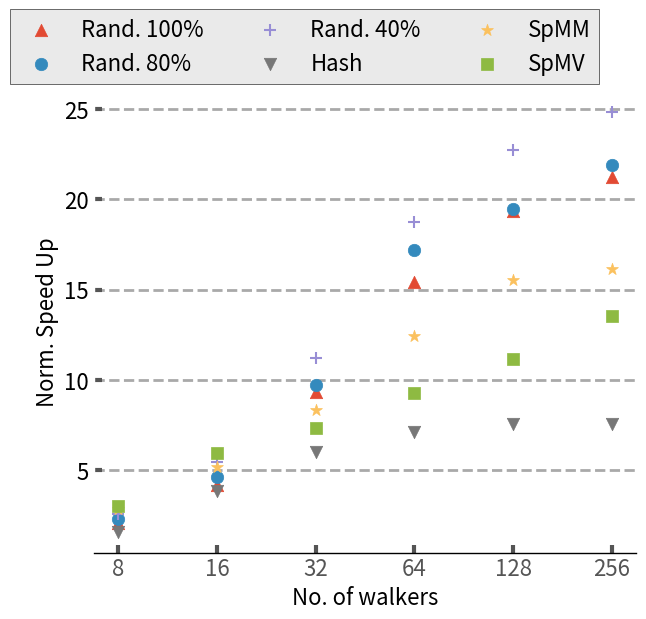

Source code (Python): (Note: this script raises an exception after producing the figure.)
import sys

import math


from matplotlib import pyplot as plt
plt.style.use('ggplot')
import matplotlib as mpl
import matplotlib
import numpy as np
from matplotlib.backends.backend_pdf import PdfPages
from matplotlib.ticker import MultipleLocator
from random import randint
from matplotlib.backends.backend_pdf import PdfPages
from matplotlib.backends.backend_pdf import PdfPages
import matplotlib.ticker as ticker
import csv


mpl.rc('font', family='sans-serif')
matplotlib.style.use('ggplot')

font = 16

# Fixing random state for reproducibility
# np.random.seed(19680801)

x_pos = [0,1,5,8,9]
walkers = ['8','16','32','64','128','256']
Speedup_Random = [2.07,4.18,9.32,15.41,19.36,21.24]
Speedup_80 = [2.33,4.61,9.73,17.22,19.46,21.93]
Speedup_40=[2.57,5.48,11.21,18.76,22.73,24.86]
Speedup_Hash =[1.61,3.87,6.01,7.13,7.54,7.59]
Speedup_SpMM = [2.87, 5.18, 8.33, 12.46, 15.51, 16.15]
Speedup_SpMv = [3.01, 5.96, 7.34, 9.27, 11.18, 13.55]
fig,ax=plt.subplots(figsize=(7, 6))
ax.set_facecolor('w')
ax.set_axisbelow(True)

plt.scatter(walkers, Speedup_Random, marker='^',s=80)
plt.scatter(walkers, Speedup_80, marker='o',s=80)
plt.scatter(walkers, Speedup_40, marker='+',s=80)
plt.scatter(walkers, Speedup_Hash, marker='v',s=80)
plt.scatter(walkers, Speedup_SpMM, marker='*',s=80)
plt.scatter(walkers, Speedup_SpMv, marker='s',s=80)
# plt.xticks(x_pos, walkers)

ax.tick_params(axis='y', which='minor', left=False)
plt.tick_params(axis='both', which='major', direction='in', length=6, width=3)

plt.xticks(size=font, va="top")
plt.yticks(fontsize = font, color='k')

ax.spines['bottom'].set_color('k')
plt.grid(linestyle='--', linewidth=2, which='major', color='darkgray')
plt.gca().xaxis.grid(False)
plt.gca().yaxis.grid(True)
plt.xlabel('No. of walkers',size=font, color='k')
plt.ylabel('Norm. Speed Up', size=font, color='k')
plt.legend(["Rand. 100%","Rand. 80%","Rand. 40%", "Hash","SpMM","SpMV"],fontsize=16,loc='upper left',fancybox=False,edgecolor='k',bbox_to_anchor=(-0.175, 1.20000002),ncol=3)
plt.savefig('Plots/pdfs/walkerscale_cloud.pdf')
plt.show()